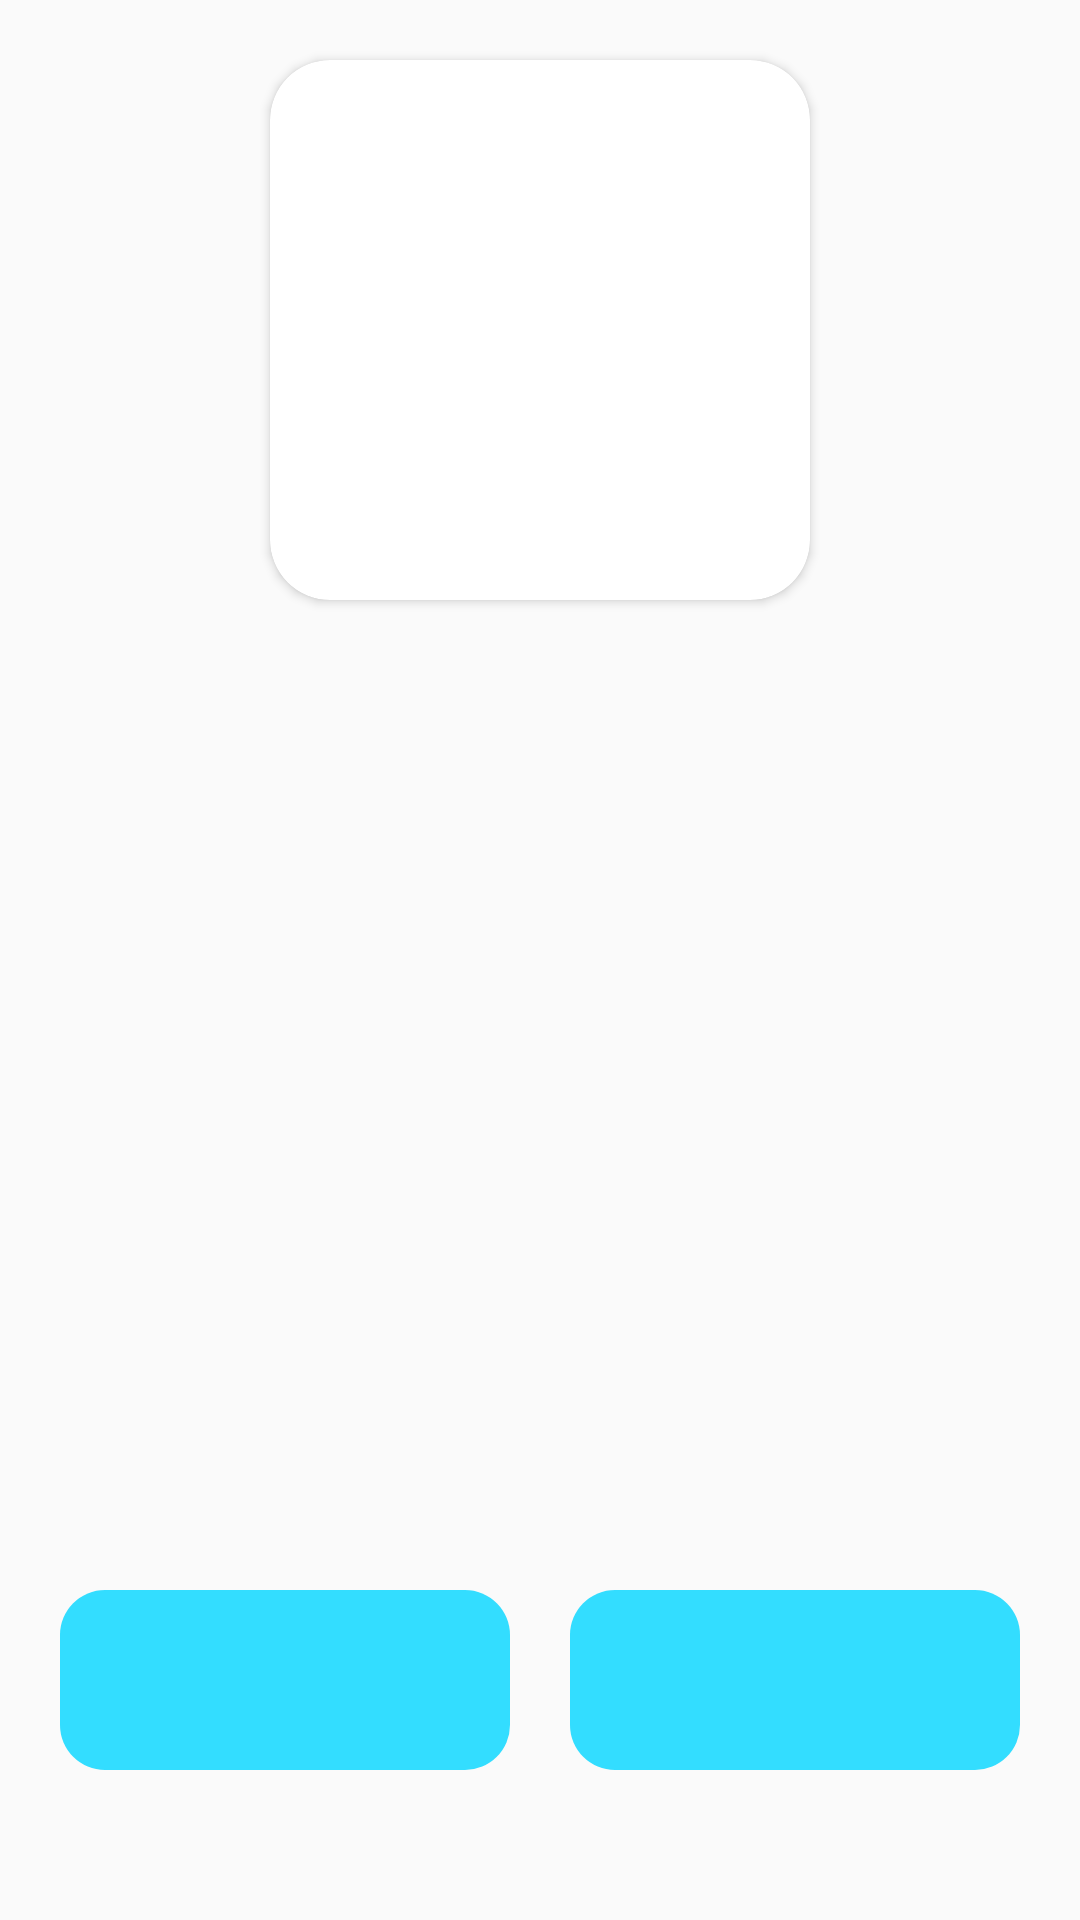

The Android layout XML behind this screen, and the referenced resources:
<!-- AndroidManifest.xml: activity theme Theme.AppCompat.Light.NoActionBar -->
<!-- res/layout/activity_incoming_call.xml -->
<?xml version="1.0" encoding="utf-8"?>
<androidx.constraintlayout.widget.ConstraintLayout xmlns:android="http://schemas.android.com/apk/res/android"
    xmlns:app="http://schemas.android.com/apk/res-auto"
    xmlns:tools="http://schemas.android.com/tools"
    android:layout_width="match_parent"
    android:layout_height="match_parent"
    tools:context=".IncomingCallActivity">

    <LinearLayout
        android:layout_width="match_parent"
        android:layout_height="wrap_content"
        android:gravity="center"
        android:orientation="vertical"
        android:weightSum="2"
        tools:layout_editor_absoluteX="0dp">

        <androidx.cardview.widget.CardView
            android:layout_width="180dp"
            android:layout_height="180dp"
            android:layout_marginTop="20dp"

            app:cardCornerRadius="20dp">

            <ImageView
                android:id="@+id/imageView"
                android:layout_width="180dp"
                android:layout_height="180dp"

                tools:visibility="invisible" />
        </androidx.cardview.widget.CardView>
    <TextView
        android:id="@+id/currentAction"
        android:layout_width="wrap_content"
        android:layout_height="wrap_content"
        android:layout_marginTop="30dp"
        android:textSize="20sp"
         />

    <TextView
        android:id="@+id/displayName"
        android:layout_width="wrap_content"
        android:layout_height="wrap_content"
        android:layout_marginTop="19dp"
        android:textSize="34sp"
        tools:text="" />
    <TextView
        android:id="@+id/callingNumber"
        android:layout_width="wrap_content"
        android:layout_height="wrap_content"
        android:layout_marginTop="25dp"
        android:text=""
        android:textSize="20sp"
         />
    </LinearLayout>


    <LinearLayout
        android:layout_width="match_parent"
        android:layout_height="100dp"
        android:layout_marginBottom="10dp"
        android:orientation="horizontal"
        android:weightSum="2"
        app:layout_constraintBottom_toBottomOf="parent"
        tools:layout_editor_absoluteX="0dp">

        <ImageButton
            android:id="@+id/accept"
            android:layout_width="0dp"
            android:layout_height="60dp"
            android:layout_marginStart="20dp"
            android:layout_marginEnd="10dp"
            android:layout_marginBottom="48dp"
            android:layout_weight="1"
            android:background="@drawable/roundcorner"
            app:backgroundTint="#4CAF50"
            app:layout_constraintBottom_toBottomOf="parent"
            app:layout_constraintStart_toStartOf="parent"
            app:srcCompat="@android:drawable/ic_menu_call"
            app:tint="#FFFFFF" />

        <ImageButton
            android:id="@+id/dismiss"
            android:layout_width="0dp"
            android:layout_height="60dp"
            android:layout_marginStart="10dp"
            android:layout_marginEnd="20dp"
            android:layout_marginBottom="48dp"
            android:layout_weight="1"
            android:background="@drawable/roundcorner"
            app:backgroundTint="#E91E1E"
            app:layout_constraintBottom_toBottomOf="parent"
            app:layout_constraintEnd_toEndOf="parent"
            app:srcCompat="@android:drawable/ic_menu_call"
            app:tint="#FFFFFF" />


    </LinearLayout>


</androidx.constraintlayout.widget.ConstraintLayout>
<!-- resources referenced by this layout -->
<resources>
  <!-- drawable roundcorner (drawable) -->
  <?xml version="1.0" encoding="utf-8"?>
  <shape xmlns:android="http://schemas.android.com/apk/res/android">
      <solid android:color="#33DDFF" />
      <corners android:radius="15dp" />
  </shape>
</resources>
